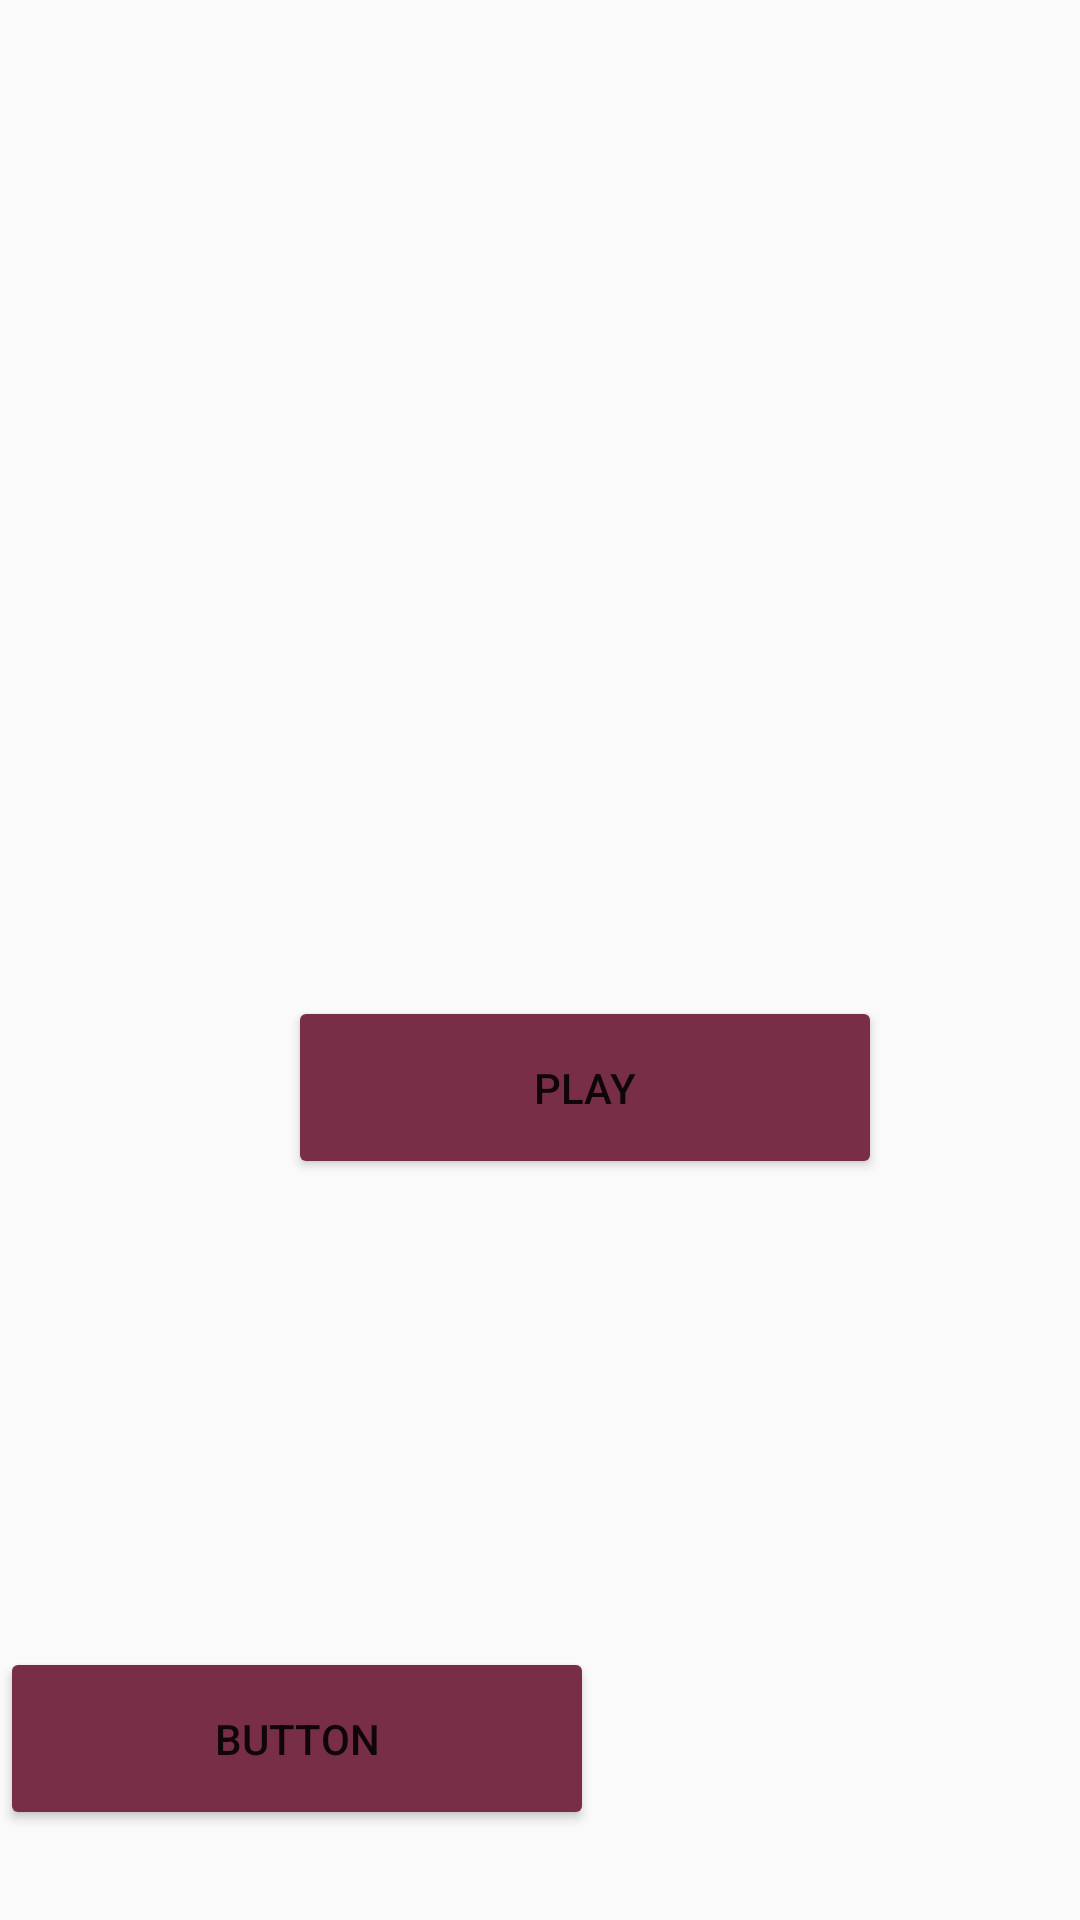

Here is an Android app screen rendered from its layout file. Give the layout XML and the strings, colors and styles it references.
<!-- AndroidManifest.xml: application theme Theme.AndroidProjectCollection -->
<!-- res/layout/activity_match3.xml -->
<?xml version="1.0" encoding="utf-8"?>
<androidx.constraintlayout.widget.ConstraintLayout xmlns:android="http://schemas.android.com/apk/res/android"
    xmlns:app="http://schemas.android.com/apk/res-auto"
    xmlns:tools="http://schemas.android.com/tools"
    android:layout_width="match_parent"
    android:layout_height="match_parent"
    tools:context=".Match3">

    <ImageView
        android:id="@+id/imageView10"
        android:layout_width="330dp"
        android:layout_height="141dp"
        android:layout_marginTop="28dp"
        app:layout_constraintEnd_toEndOf="parent"
        app:layout_constraintStart_toStartOf="parent"
        app:layout_constraintTop_toTopOf="parent"
        app:srcCompat="@drawable/dunelogo" />

    <Button
        android:id="@+id/button3"
        android:layout_width="198dp"
        android:layout_height="61dp"
        android:layout_marginTop="156dp"
        android:backgroundTint="#782E46"
        android:text="Button"
        app:layout_constraintTop_toBottomOf="@+id/btnPlay"
        tools:layout_editor_absoluteX="86dp" />

    <Button
        android:id="@+id/btnPlay"
        android:layout_width="198dp"
        android:layout_height="61dp"
        android:layout_marginStart="96dp"
        android:layout_marginTop="332dp"
        android:backgroundTint="#782E46"
        android:text="play"
        app:layout_constraintStart_toStartOf="parent"
        app:layout_constraintTop_toTopOf="parent" />

</androidx.constraintlayout.widget.ConstraintLayout>
<!-- resources referenced by this layout -->
<resources>
  <style name="Theme.AndroidProjectCollection" parent="Theme.AppCompat.DayNight.DarkActionBar">
          
          <item name="colorPrimary">@color/purple_500</item>
          <item name="colorPrimaryVariant">@color/purple_700</item>
          <item name="colorOnPrimary">@color/white</item>
          
          <item name="colorSecondary">@color/teal_200</item>
          <item name="colorSecondaryVariant">@color/teal_700</item>
          <item name="colorOnSecondary">@color/black</item>
          
          <item name="android:statusBarColor">?attr/colorPrimaryVariant</item>
          
      </style>
  <!-- not gathered from this repository: default colours our renderer supplied (Android Studio template values) -->
  <color name="purple_500">#FF6200EE</color>
  <color name="purple_700">#FF3700B3</color>
  <color name="teal_200">#FF03DAC5</color>
  <color name="teal_700">#FF018786</color>
  <color name="black">#FF000000</color>
  <color name="white">#FFFFFFFF</color>
</resources>
